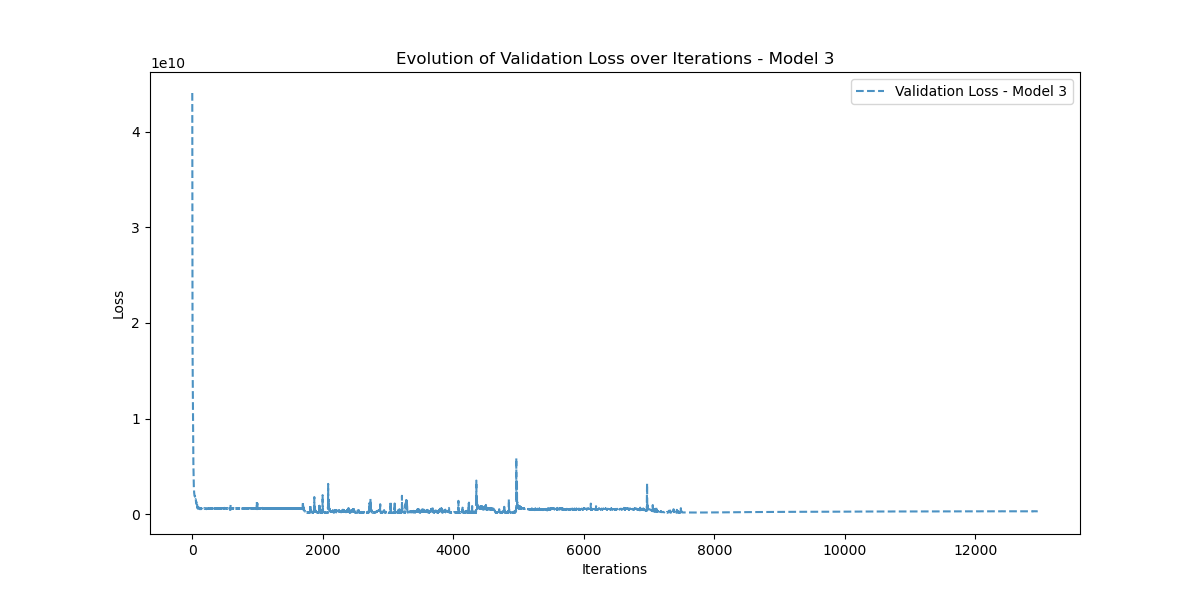

The file beside this chart, header and first rows:
Iteration, Validation_Loss
0, 44025545000
1, 32766894000
2, 26354903000
3, 21920670000
4, 18076342000
5, 15863360000
6, 14851426000
7, 14266243000
8, 13189680000
9, 11377273000
10, 10014783000
11, 8860253000
12, 8177332700
13, 7356840000
14, 6936281600
15, 6207127000
16, 5896769000
17, 5320715000
18, 4894405000
19, 4438662000
20, 3952899300
21, 3667789000
22, 3332292400
23, 3061106700
24, 2886421500
25, 2691619600
26, 2518801400
27, 2403462700
28, 2327316000
29, 2230444500
30, 2151406300
31, 2103042000
32, 2066847900
33, 2021119100
34, 1991864600
35, 1974412200
36, 1951646700
37, 1931555700
38, 1869353000
39, 1901830400
40, 1912401000
41, 1878583900
42, 1821850500
43, 1772391800
44, 1748979300
45, 1746199300
46, 1719097100
47, 1697783000
48, 1638802700
49, 1581937500
50, 1501473800
51, 1517942900
52, 1578084500
53, 1561914500
54, 1522734800
55, 1443207700
56, 1407341300
57, 1268558200
58, 1212146300
59, 1219195400
... 12,896 more rows
